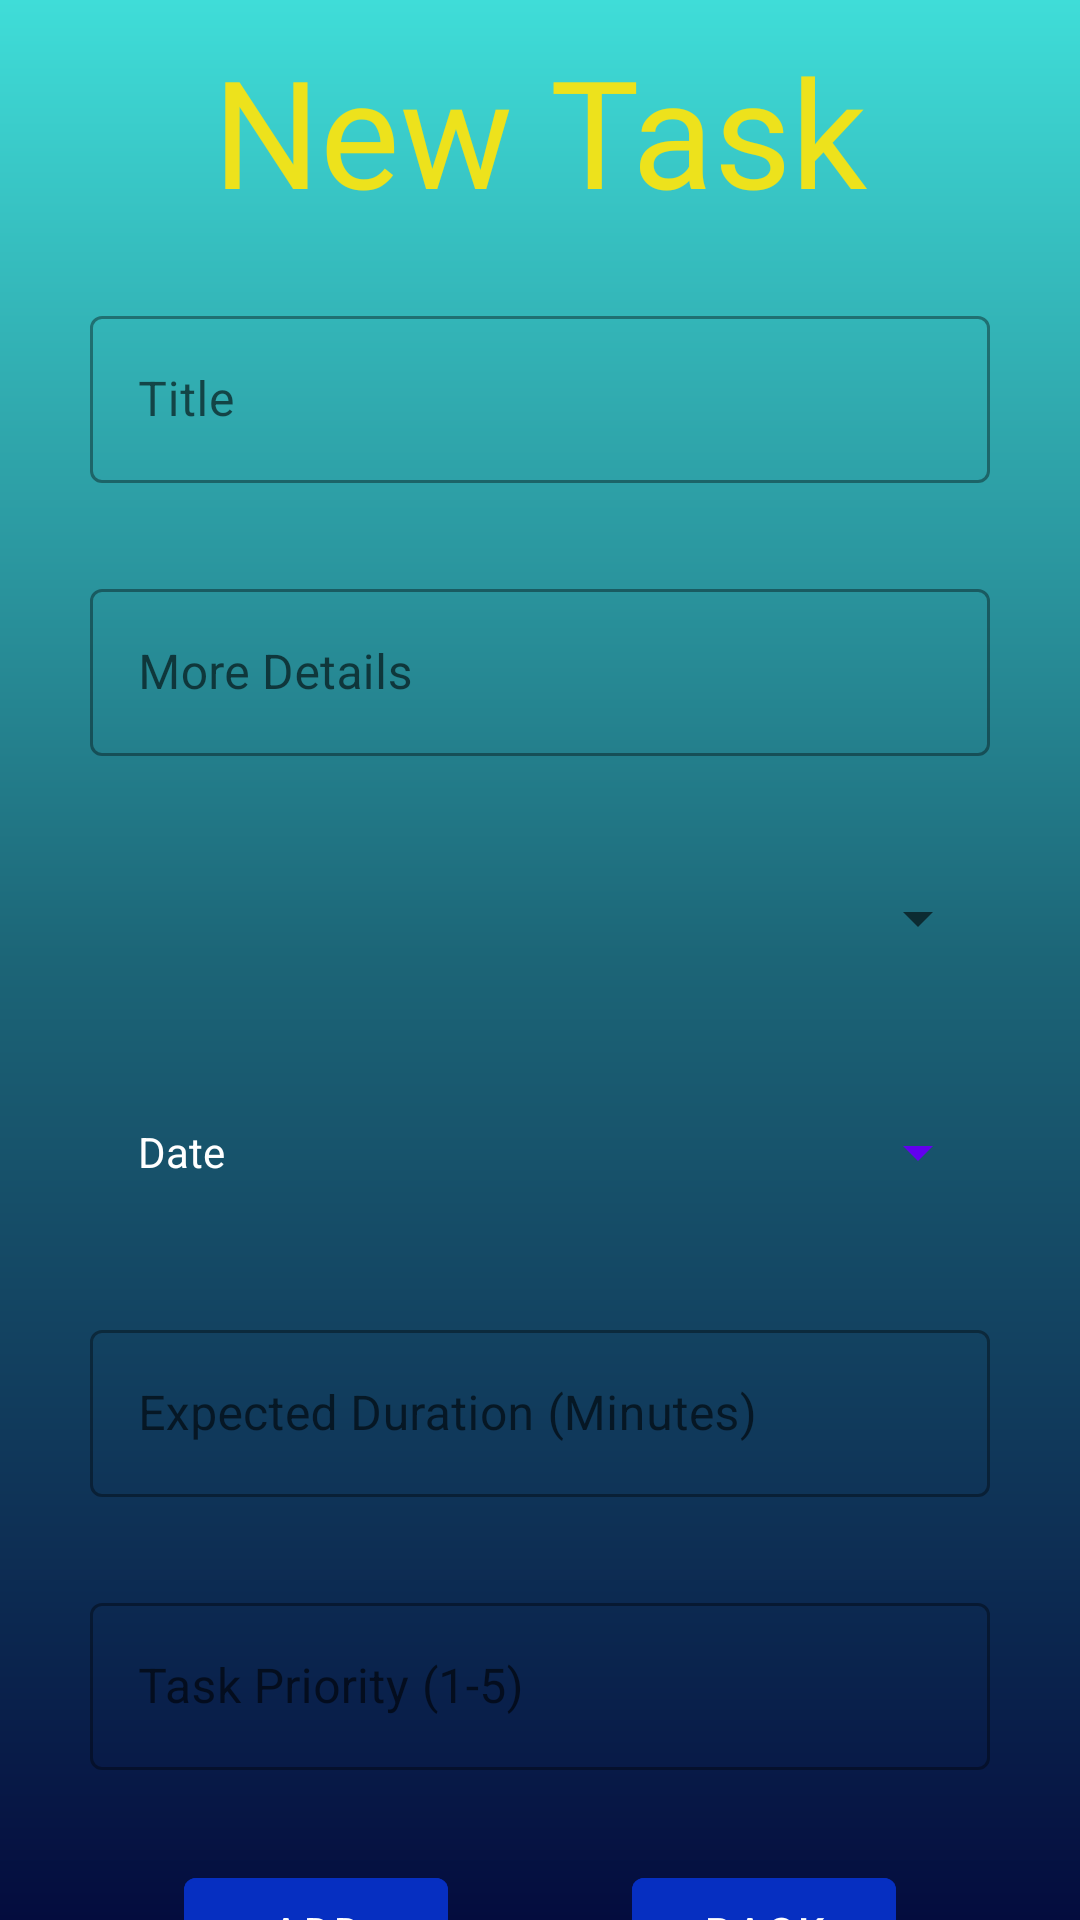

Write the Android layout XML for this screen, with the resource values it uses.
<!-- AndroidManifest.xml: application theme Theme.TaskTrack -->
<!-- res/layout/new_task_popup.xml -->
<?xml version="1.0" encoding="utf-8"?>
<androidx.constraintlayout.widget.ConstraintLayout xmlns:android="http://schemas.android.com/apk/res/android"
    xmlns:app="http://schemas.android.com/apk/res-auto"
    xmlns:tools="http://schemas.android.com/tools"
    android:layout_width="match_parent"
    android:layout_height="match_parent"
    android:background="@drawable/base_gradient_background">

    <TextView
        android:id="@+id/newTaskTitle"
        android:layout_width="wrap_content"
        android:layout_height="wrap_content"
        android:fontFamily="@font/fastup_bold"
        android:padding="10dp"
        android:text="New Task"
        android:textColor="#EDE21C"
        android:textSize="50sp"
        app:layout_constraintEnd_toEndOf="parent"
        app:layout_constraintStart_toStartOf="parent"
        app:layout_constraintTop_toTopOf="parent" />

    <com.google.android.material.textfield.TextInputLayout
        android:id="@+id/taskTitle"
        style="@style/Widget.MaterialComponents.TextInputLayout.OutlinedBox"
        android:layout_width="0dp"
        android:layout_height="wrap_content"
        android:layout_marginTop="100dp"
        android:hint="@string/task_title"
        android:textSize="24sp"
        app:layout_constraintEnd_toEndOf="parent"
        app:layout_constraintStart_toStartOf="parent"
        app:layout_constraintTop_toTopOf="parent">

        <com.google.android.material.textfield.TextInputEditText
            android:id="@+id/taskTitleEditText"
            android:layout_width="match_parent"
            android:layout_height="wrap_content"
            android:layout_marginHorizontal="30dp" />
    </com.google.android.material.textfield.TextInputLayout>

    <com.google.android.material.textfield.TextInputLayout
        android:id="@+id/taskMoreDetails"
        style="@style/Widget.MaterialComponents.TextInputLayout.OutlinedBox"
        android:layout_width="0dp"
        android:layout_height="wrap_content"
        android:layout_marginTop="30dp"
        android:hint="More Details"
        android:textSize="24sp"
        app:layout_constraintEnd_toEndOf="parent"
        app:layout_constraintStart_toStartOf="parent"
        app:layout_constraintTop_toBottomOf="@+id/taskTitle">

        <com.google.android.material.textfield.TextInputEditText
            android:id="@+id/taskMoreDetailsEditText"
            android:layout_width="match_parent"
            android:layout_height="wrap_content"
            android:layout_marginHorizontal="30dp" />
    </com.google.android.material.textfield.TextInputLayout>

    <Spinner
        android:id="@+id/profileFragGender"
        android:layout_width="match_parent"
        android:layout_height="wrap_content"
        android:layout_marginHorizontal="30dp"
        android:layout_marginTop="30dp"
        android:contentDescription="Tag"
        android:minHeight="48dp"
        android:textSize="24sp"
        app:layout_constraintEnd_toEndOf="parent"
        app:layout_constraintStart_toStartOf="parent"
        app:layout_constraintTop_toBottomOf="@+id/taskMoreDetails" />

    <Button
        android:id="@+id/profileFragDob"
        style="?android:spinnerStyle"
        android:layout_width="match_parent"
        android:layout_height="wrap_content"
        android:layout_marginHorizontal="30dp"
        android:layout_marginTop="30dp"
        android:text="Date"
        app:layout_constraintEnd_toEndOf="parent"
        app:layout_constraintStart_toStartOf="parent"
        app:layout_constraintTop_toBottomOf="@+id/profileFragGender" />

    <com.google.android.material.textfield.TextInputLayout
        android:id="@+id/taskExpDuration"
        style="@style/Widget.MaterialComponents.TextInputLayout.OutlinedBox"
        android:layout_width="0dp"
        android:layout_height="wrap_content"
        android:layout_marginTop="30dp"
        android:hint="Expected Duration (Minutes)"
        android:textSize="24sp"
        app:layout_constraintEnd_toEndOf="parent"
        app:layout_constraintStart_toStartOf="parent"
        app:layout_constraintTop_toBottomOf="@+id/profileFragDob">

        <com.google.android.material.textfield.TextInputEditText
            android:id="@+id/taskExpDurationEditText"
            android:layout_width="match_parent"
            android:layout_height="wrap_content"
            android:layout_marginHorizontal="30dp"
            android:inputType="number" />
    </com.google.android.material.textfield.TextInputLayout>

    <com.google.android.material.textfield.TextInputLayout
        android:id="@+id/taskPriority"
        style="@style/Widget.MaterialComponents.TextInputLayout.OutlinedBox"
        android:layout_width="0dp"
        android:layout_height="wrap_content"
        android:layout_marginTop="30dp"
        android:hint="Task Priority (1-5)"
        android:textSize="24sp"
        app:layout_constraintEnd_toEndOf="parent"
        app:layout_constraintStart_toStartOf="parent"
        app:layout_constraintTop_toBottomOf="@+id/taskExpDuration">

        <com.google.android.material.textfield.TextInputEditText
            android:id="@+id/taskPriorityEditText"
            android:layout_width="match_parent"
            android:layout_height="wrap_content"
            android:layout_marginHorizontal="30dp"
            android:inputType="number" />
    </com.google.android.material.textfield.TextInputLayout>

    <Button
        android:id="@+id/addTaskBtn"
        android:layout_width="wrap_content"
        android:layout_height="wrap_content"
        android:layout_marginTop="30dp"
        android:backgroundTint="@color/blue"
        android:text="ADD"
        app:layout_constraintEnd_toStartOf="@+id/backBtn"
        app:layout_constraintStart_toStartOf="parent"
        app:layout_constraintTop_toBottomOf="@+id/taskPriority" />

    <Button
        android:id="@+id/backBtn"
        android:layout_width="wrap_content"
        android:layout_height="wrap_content"
        android:layout_marginTop="30dp"
        android:backgroundTint="@color/blue"
        android:text="Back"
        app:layout_constraintEnd_toEndOf="parent"
        app:layout_constraintStart_toEndOf="@+id/addTaskBtn"
        app:layout_constraintTop_toBottomOf="@+id/taskPriority" />

</androidx.constraintlayout.widget.ConstraintLayout>
<!-- resources referenced by this layout -->
<resources>
  <color name="blue">#062FC1</color>
  <!-- drawable base_gradient_background (drawable) -->
  <?xml version="1.0" encoding="utf-8"?>
  <shape android:shape="rectangle"
      xmlns:android="http://schemas.android.com/apk/res/android">
  <gradient
      android:angle="270"
      android:centerColor="#1C6577"
      android:endColor="#040C3E"
      android:startColor="#3FDDD8"
      android:type="linear"/>
  </shape>
  <string name="task_title">Title</string>
  <style name="Theme.TaskTrack" parent="Theme.MaterialComponents.DayNight.NoActionBar">
          
          <item name="colorPrimary">@color/purple_500</item>
          <item name="colorPrimaryVariant">@color/purple_700</item>
          <item name="colorOnPrimary">@color/white</item>
          
          <item name="colorSecondary">@color/teal_200</item>
          <item name="colorSecondaryVariant">@color/teal_700</item>
          <item name="colorOnSecondary">@color/black</item>
          
          <item name="android:statusBarColor" tools:targetApi="l">?attr/colorPrimaryVariant</item>
      </style>
  <color name="purple_500">#FF6200EE</color>
  <color name="purple_700">#FF3700B3</color>
  <color name="white">#FFFFFFFF</color>
  <color name="teal_200">#FF03DAC5</color>
  <color name="teal_700">#FF018786</color>
  <color name="black">#FF000000</color>
</resources>
